Run: headless pygame with SDL's dummy video driver; simulated clock (each Clock.tick advances the game by its frame time, no real sleeping); random seed 0; keys injected as events and as key.get_pressed() state; mouse plan: one left click at the window centre at the start of phase 2, then a move to the lower-right quarter at the start of phase 3.
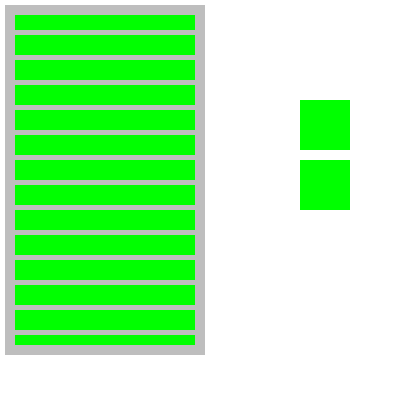
Frame 1 of 4 · flips 1–60 · no input
Frame 2 of 4 · flips 61–180 · clicked the window centre · tapped SPACE, RETURN · held RIGHT (→), D · screen unchanged from frame 1, image omitted
Frame 3 of 4 · flips 181–300 · moved the mouse to the lower-right quarter · held DOWN (↓), S · screen unchanged from frame 2, image omitted
Frame 4 of 4 · flips 301–420 · held LEFT (←), A, UP (↑), W · screen unchanged from frame 3, image omitted

The pygame program that drew these frames:

import pygame
import os

WIDTH = 190
HEIGHT = 340

RED = (255, 0, 0)
GREEN = (0, 255, 0)

pygame.init()
main = pygame.display.set_mode((400, 400))
clock = pygame.time.Clock()
run = False


def Rounding(roundin):
    n = str(int(roundin)) + ".55"
    n = float(n)
    if roundin > n:
        roundoff = int(roundin) + 1
    else:
        roundoff = int(roundin)
    return roundoff


def addElements(count_el = 0, size=20):
    board = 0
    Elements = []
    for i in range(count_el):
        if i != 0:
            board += 5
        Elements.append(pygame.Rect(0, board + size * i, HEIGHT, 20))
    return Elements


def ReadDirs(Links, usePath):
    for root, dirs, files in os.walk(usePath):
        for file in files:
            Links.append(os.path.join(root, file))
    return Links


class Button(pygame.sprite.Sprite):
    def __init__(self, coords, color, x, y, width, height):
        pygame.sprite.Sprite.__init__(self)
        self.image = pygame.Surface((coords.width, coords.height))
        self.image.fill(color)
        self.rect = self.image.get_rect()
        self.rect.x = coords.x
        self.rect.y = coords.y
        self.x = x
        self.y = y
        self.width = width
        self.height = height
        self.rect.width = coords.width
        self.rect.height = coords.height

    def TouchButton(self, position_mouse):
        if position_mouse[0] > self.rect.x + 10 and position_mouse[1] > self.rect.y + 10:
            if position_mouse[0] < self.rect.width + 10 and position_mouse[1] < self.rect.y + self.rect.height + 5:
                return True
        return False


class List:
    def __init__(self, win, slider_rect, x, y, width, height, y_max, step, count_elements, Elements, color_button, group):
        self.x = x
        self.y = y
        self.width = width
        self.height = height
        self.win = win
        self.slider_rect = slider_rect
        self.main_pos_sider_serface = 5
        self.y_max = y_max
        self.step = step
        self.count_elements = count_elements
        self.Elements = Elements
        self.color_but = color_button
        self.group = group

        if self.Elements:
            for i in self.Elements:
                # pygame.draw.rect(self.slider_rect, color_button, i)
                button = Button(i, self.color_but, self.x, self.y, self.width, self.height)
                group.add(button)

    def draw(self, color):
        main.blit(self.win, (self.x, self.y))
        self.win.fill(color)
        self.slider_rect.fill(color)
        self.group.draw(self.slider_rect)
        self.win.blit(self.slider_rect, (5, self.main_pos_sider_serface))
        pygame.draw.rect(self.win, color, (0, 0, self.width + 10, self.height + 10), 10)

    def Motion(self, position):
        if position:
            if self.main_pos_sider_serface < 5:
                self.main_pos_sider_serface += self.step
                while self.main_pos_sider_serface > 5:
                    self.main_pos_sider_serface -= 1
        else:
            if self.main_pos_sider_serface + self.y_max > HEIGHT + 5:
                self.main_pos_sider_serface -= self.step
                while self.main_pos_sider_serface + self.y_max < HEIGHT + 5:
                    self.main_pos_sider_serface += 1

    def Action(self):
        max_el = Rounding(abs((self.main_pos_sider_serface - 5 + self.y_max - self.height) / 25))
        min_el = Rounding(abs((self.main_pos_sider_serface - 5) / 25))
        avegage_el = self.count_elements - min_el - max_el
        return min_el, avegage_el, self.main_pos_sider_serface - 5

    def TouchWindows(self, position_mouse):
        if position_mouse[0] > self.x + 5 and position_mouse[1] > self.y + 5:
            if position_mouse[0] < self.x + self.width + 5 and position_mouse[1] < self.y + self.height + 5:
                return True
        return False


buttons = pygame.sprite.Group()

count = 20
List_rects = addElements(count)
size_list_rect = len(List_rects)
max_y_list_rect = List_rects[size_list_rect - 1].y + 20

Link = "Images"
fileList = []
fileList = ReadDirs(fileList, Link)
slider_win = pygame.Surface((WIDTH, max_y_list_rect))
List_main = pygame.Surface((WIDTH + 10, HEIGHT + 10))
getList = List(List_main, slider_win, 5, 5, WIDTH, HEIGHT, max_y_list_rect, 17, count, List_rects, GREEN, buttons)


while True:
    main.fill(pygame.Color('white'))

    getList.draw(pygame.Color('gray'))
    Diapos_slide = getList.Action()

    UpButton = pygame.Rect(300, 100, 50, 50)
    pygame.draw.rect(main, pygame.Color("green"), UpButton)
    DownButton = pygame.Rect(300, 160, 50, 50)
    pygame.draw.rect(main, pygame.Color("green"), DownButton)

    font = pygame.font.Font(None, 25)

    for event in pygame.event.get():
        pos = pygame.mouse.get_pos()
        pos_y = pos[1]
        if event.type == pygame.QUIT:
            pygame.quit()
            quit()
        if event.type == pygame.MOUSEBUTTONDOWN and event.button == 1:
            if UpButton.collidepoint(pos):
                getList.Motion(True)
            if DownButton.collidepoint(pos):
                getList.Motion(False)
            if getList.TouchWindows(pos):
                Elements_Group = buttons.sprites()
                pos_y -= Diapos_slide[2]
                for i in range (Diapos_slide[0], Diapos_slide[0] + Diapos_slide[1]):
                    One_Element = Elements_Group[i]
                    if One_Element.TouchButton((pos[0], pos_y)):
                        print(i + 1)
                        break

    buttons.update()
    pygame.display.flip()
    clock.tick(60)
